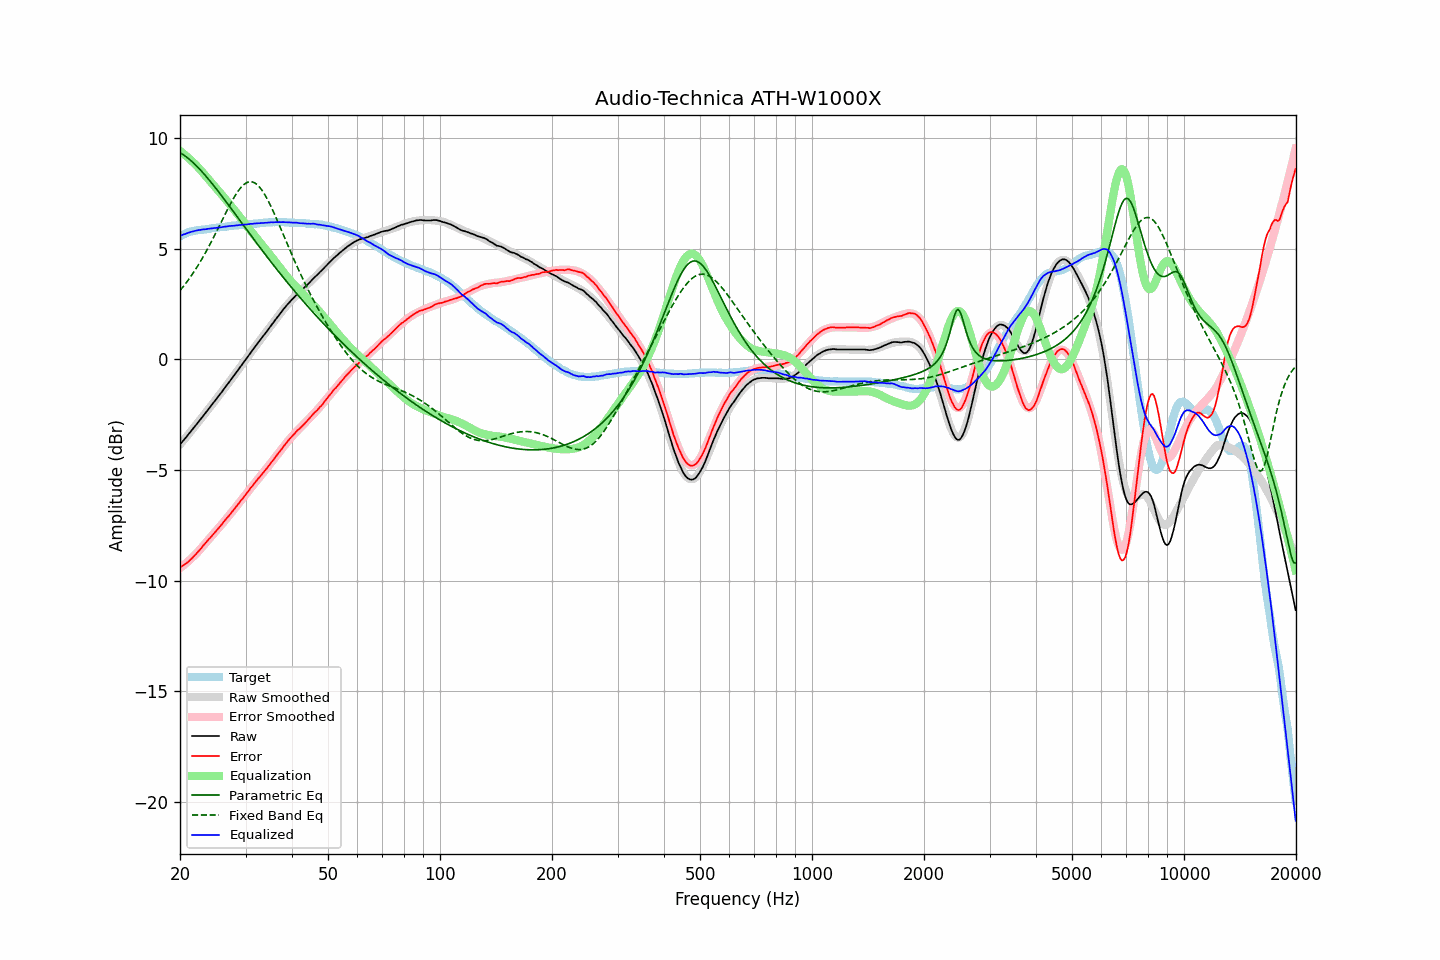

The data file committed next to this chart (first rows):
frequency, raw, error, smoothed, error_smoothed, equalization, parametric_eq, fixed_band_eq, equalized_raw, equalized_smoothed, target
20.00, -3.85, -9.42, -3.85, -9.44, 9.44, 9.36, 3.12, 5.59, 5.59, 5.57
20.20, -3.76, -9.37, -3.76, -9.38, 9.38, 9.32, 3.21, 5.62, 5.62, 5.61
20.40, -3.67, -9.31, -3.67, -9.32, 9.32, 9.27, 3.30, 5.65, 5.65, 5.65
20.61, -3.59, -9.27, -3.59, -9.26, 9.26, 9.22, 3.39, 5.67, 5.68, 5.67
20.81, -3.50, -9.21, -3.50, -9.20, 9.20, 9.16, 3.48, 5.70, 5.70, 5.71
21.02, -3.41, -9.16, -3.41, -9.14, 9.14, 9.11, 3.58, 5.73, 5.73, 5.75
21.23, -3.32, -9.09, -3.32, -9.07, 9.07, 9.05, 3.68, 5.75, 5.75, 5.77
21.44, -3.23, -9.02, -3.23, -9.00, 9.00, 8.98, 3.79, 5.78, 5.78, 5.79
21.66, -3.14, -8.95, -3.14, -8.94, 8.94, 8.92, 3.89, 5.80, 5.80, 5.81
21.87, -3.05, -8.87, -3.05, -8.86, 8.86, 8.85, 4.00, 5.82, 5.82, 5.82
22.09, -2.96, -8.80, -2.96, -8.79, 8.79, 8.78, 4.11, 5.83, 5.83, 5.84
22.31, -2.87, -8.72, -2.87, -8.72, 8.72, 8.70, 4.23, 5.85, 5.85, 5.85
22.54, -2.78, -8.64, -2.78, -8.64, 8.64, 8.63, 4.35, 5.86, 5.86, 5.86
22.76, -2.69, -8.56, -2.68, -8.55, 8.55, 8.55, 4.47, 5.87, 5.87, 5.87
22.99, -2.59, -8.46, -2.59, -8.47, 8.47, 8.47, 4.59, 5.88, 5.88, 5.87
23.22, -2.50, -8.38, -2.50, -8.39, 8.39, 8.39, 4.72, 5.89, 5.89, 5.88
23.45, -2.41, -8.30, -2.41, -8.30, 8.30, 8.31, 4.85, 5.89, 5.90, 5.89
23.69, -2.31, -8.21, -2.31, -8.22, 8.22, 8.22, 4.98, 5.91, 5.90, 5.90
23.92, -2.22, -8.12, -2.22, -8.13, 8.13, 8.13, 5.12, 5.92, 5.91, 5.91
24.16, -2.13, -8.05, -2.13, -8.05, 8.05, 8.05, 5.26, 5.92, 5.92, 5.92
24.40, -2.03, -7.97, -2.03, -7.96, 7.96, 7.96, 5.40, 5.94, 5.93, 5.94
24.65, -1.94, -7.88, -1.94, -7.88, 7.88, 7.87, 5.54, 5.94, 5.94, 5.94
24.89, -1.85, -7.80, -1.84, -7.80, 7.80, 7.77, 5.68, 5.95, 5.95, 5.95
25.14, -1.75, -7.71, -1.75, -7.71, 7.71, 7.68, 5.83, 5.96, 5.96, 5.96
25.39, -1.66, -7.63, -1.65, -7.63, 7.63, 7.59, 5.98, 5.97, 5.97, 5.97
25.65, -1.56, -7.55, -1.56, -7.54, 7.54, 7.49, 6.12, 5.98, 5.98, 5.99
25.91, -1.47, -7.46, -1.46, -7.46, 7.46, 7.40, 6.27, 5.99, 5.99, 5.99
26.16, -1.37, -7.36, -1.37, -7.37, 7.37, 7.30, 6.42, 6.00, 6.00, 6.00
26.43, -1.27, -7.28, -1.27, -7.28, 7.28, 7.20, 6.56, 6.01, 6.01, 6.00
26.69, -1.17, -7.18, -1.18, -7.19, 7.19, 7.11, 6.71, 6.02, 6.02, 6.01
26.96, -1.08, -7.11, -1.08, -7.10, 7.10, 7.01, 6.85, 6.02, 6.03, 6.03
27.23, -0.98, -7.02, -0.98, -7.02, 7.02, 6.91, 6.99, 6.04, 6.04, 6.04
27.50, -0.88, -6.93, -0.88, -6.93, 6.93, 6.81, 7.13, 6.05, 6.04, 6.05
27.77, -0.79, -6.84, -0.79, -6.84, 6.84, 6.71, 7.26, 6.05, 6.05, 6.05
28.05, -0.69, -6.76, -0.69, -6.75, 6.75, 6.62, 7.38, 6.06, 6.06, 6.07
28.33, -0.59, -6.65, -0.59, -6.66, 6.66, 6.52, 7.50, 6.07, 6.07, 6.07
28.62, -0.49, -6.56, -0.49, -6.56, 6.56, 6.42, 7.60, 6.07, 6.08, 6.07
28.90, -0.39, -6.47, -0.39, -6.47, 6.47, 6.32, 7.70, 6.08, 6.08, 6.08
29.19, -0.29, -6.37, -0.29, -6.38, 6.38, 6.22, 7.79, 6.09, 6.09, 6.08
29.48, -0.19, -6.30, -0.19, -6.29, 6.29, 6.12, 7.87, 6.10, 6.10, 6.11
29.78, -0.09, -6.20, -0.09, -6.19, 6.19, 6.02, 7.93, 6.10, 6.10, 6.11
30.08, 0.01, -6.10, 0.01, -6.10, 6.10, 5.92, 7.98, 6.11, 6.11, 6.11
30.38, 0.11, -6.00, 0.11, -6.00, 6.00, 5.82, 8.02, 6.11, 6.12, 6.11
30.68, 0.21, -5.92, 0.21, -5.91, 5.91, 5.73, 8.04, 6.12, 6.12, 6.13
30.99, 0.32, -5.81, 0.31, -5.82, 5.82, 5.63, 8.04, 6.14, 6.13, 6.13
31.30, 0.41, -5.73, 0.41, -5.73, 5.73, 5.53, 8.03, 6.14, 6.14, 6.13
31.61, 0.51, -5.63, 0.51, -5.64, 5.64, 5.43, 8.01, 6.15, 6.14, 6.14
31.93, 0.61, -5.54, 0.60, -5.55, 5.55, 5.33, 7.96, 6.16, 6.15, 6.15
32.24, 0.70, -5.45, 0.70, -5.46, 5.46, 5.24, 7.91, 6.16, 6.16, 6.15
32.57, 0.80, -5.36, 0.80, -5.37, 5.37, 5.14, 7.84, 6.17, 6.16, 6.16
32.89, 0.89, -5.28, 0.89, -5.28, 5.28, 5.04, 7.75, 6.17, 6.17, 6.17
33.22, 0.99, -5.19, 0.99, -5.19, 5.19, 4.95, 7.66, 6.18, 6.18, 6.18
33.55, 1.08, -5.10, 1.09, -5.10, 5.10, 4.85, 7.55, 6.18, 6.18, 6.19
33.89, 1.18, -5.01, 1.18, -5.01, 5.01, 4.76, 7.43, 6.19, 6.19, 6.19
34.23, 1.27, -4.93, 1.28, -4.92, 4.92, 4.66, 7.30, 6.19, 6.19, 6.20
34.57, 1.37, -4.83, 1.37, -4.83, 4.83, 4.57, 7.16, 6.20, 6.20, 6.21
34.92, 1.47, -4.73, 1.47, -4.73, 4.73, 4.47, 7.01, 6.20, 6.21, 6.20
35.27, 1.57, -4.64, 1.57, -4.64, 4.64, 4.38, 6.86, 6.21, 6.21, 6.21
35.62, 1.66, -4.55, 1.67, -4.55, 4.55, 4.28, 6.70, 6.21, 6.21, 6.21
35.97, 1.76, -4.45, 1.76, -4.45, 4.45, 4.19, 6.54, 6.21, 6.21, 6.21
... 635 more rows
